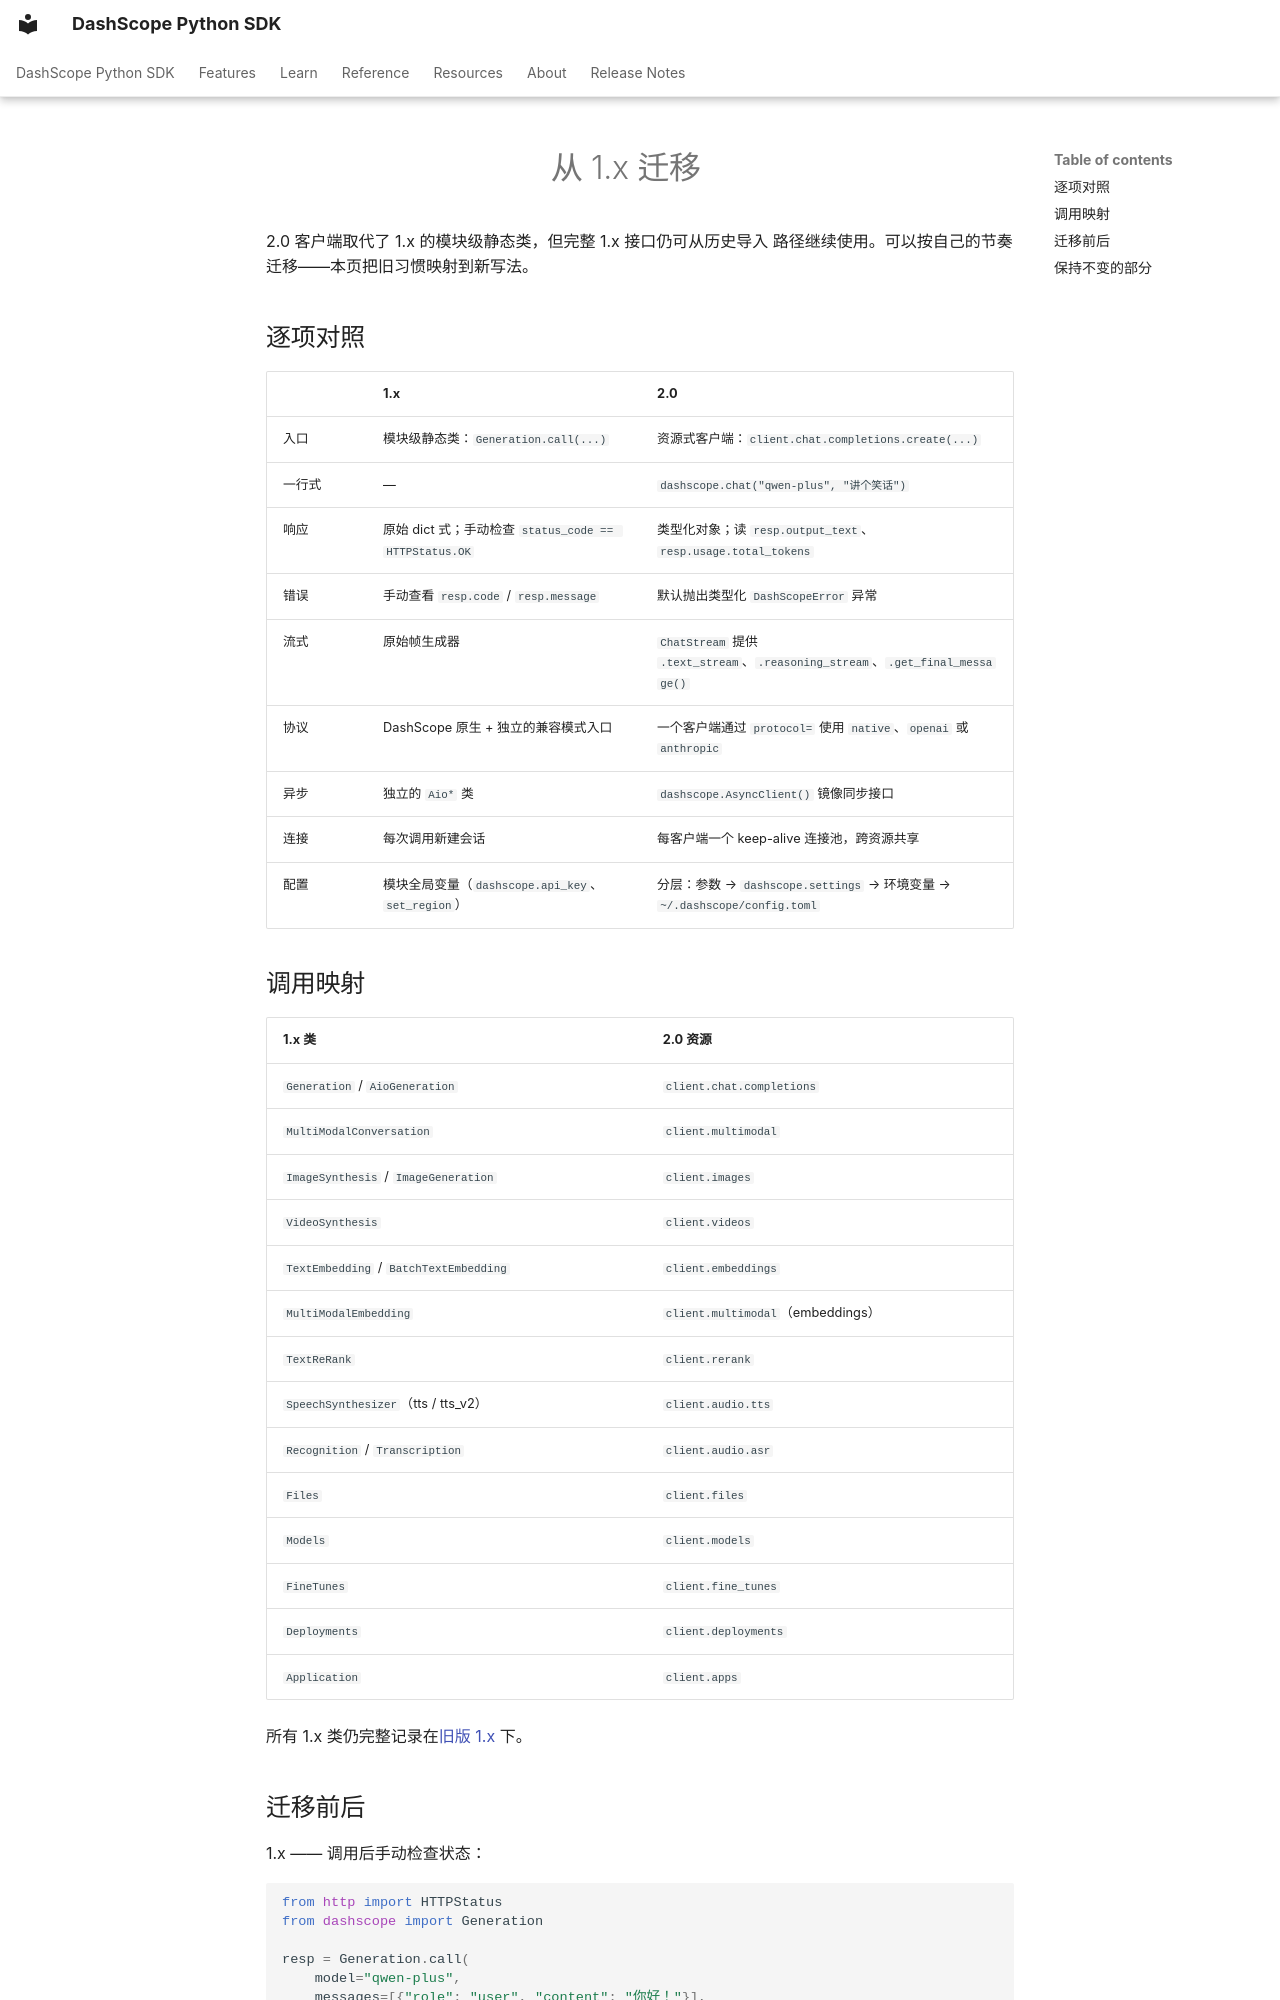

repository: dashscope/dashscope-sdk-python · page: zh/migration/index.html · generator: mkdocs

---
description: "逐项对照 1.x 与 2.0，把既有代码迁移到资源式 dashscope 客户端。"
---
# 从 1.x 迁移

2.0 客户端取代了 1.x 的模块级静态类，但完整 1.x 接口仍可从历史导入
路径继续使用。可以按自己的节奏迁移——本页把旧习惯映射到新写法。

## 逐项对照

| | 1.x | 2.0 |
|---|---|---|
| 入口 | 模块级静态类：`Generation.call(...)` | 资源式客户端：`client.chat.completions.create(...)` |
| 一行式 | — | `dashscope.chat("qwen-plus", "讲个笑话")` |
| 响应 | 原始 dict 式；手动检查 `status_code == HTTPStatus.OK` | 类型化对象；读 `resp.output_text`、`resp.usage.total_tokens` |
| 错误 | 手动查看 `resp.code` / `resp.message` | 默认抛出类型化 `DashScopeError` 异常 |
| 流式 | 原始帧生成器 | `ChatStream` 提供 `.text_stream`、`.reasoning_stream`、`.get_final_message()` |
| 协议 | DashScope 原生 + 独立的兼容模式入口 | 一个客户端通过 `protocol=` 使用 `native`、`openai` 或 `anthropic` |
| 异步 | 独立的 `Aio*` 类 | `dashscope.AsyncClient()` 镜像同步接口 |
| 连接 | 每次调用新建会话 | 每客户端一个 keep-alive 连接池，跨资源共享 |
| 配置 | 模块全局变量（`dashscope.api_key`、`set_region`） | 分层：参数 → `dashscope.settings` → 环境变量 → `~/.dashscope/config.toml` |

## 调用映射

| 1.x 类 | 2.0 资源 |
| --- | --- |
| `Generation` / `AioGeneration` | `client.chat.completions` |
| `MultiModalConversation` | `client.multimodal` |
| `ImageSynthesis` / `ImageGeneration` | `client.images` |
| `VideoSynthesis` | `client.videos` |
| `TextEmbedding` / `BatchTextEmbedding` | `client.embeddings` |
| `MultiModalEmbedding` | `client.multimodal`（embeddings） |
| `TextReRank` | `client.rerank` |
| `SpeechSynthesizer`（tts / tts_v2） | `client.audio.tts` |
| `Recognition` / `Transcription` | `client.audio.asr` |
| `Files` | `client.files` |
| `Models` | `client.models` |
| `FineTunes` | `client.fine_tunes` |
| `Deployments` | `client.deployments` |
| `Application` | `client.apps` |

所有 1.x 类仍完整记录在[旧版 1.x](reference/legacy.md) 下。
